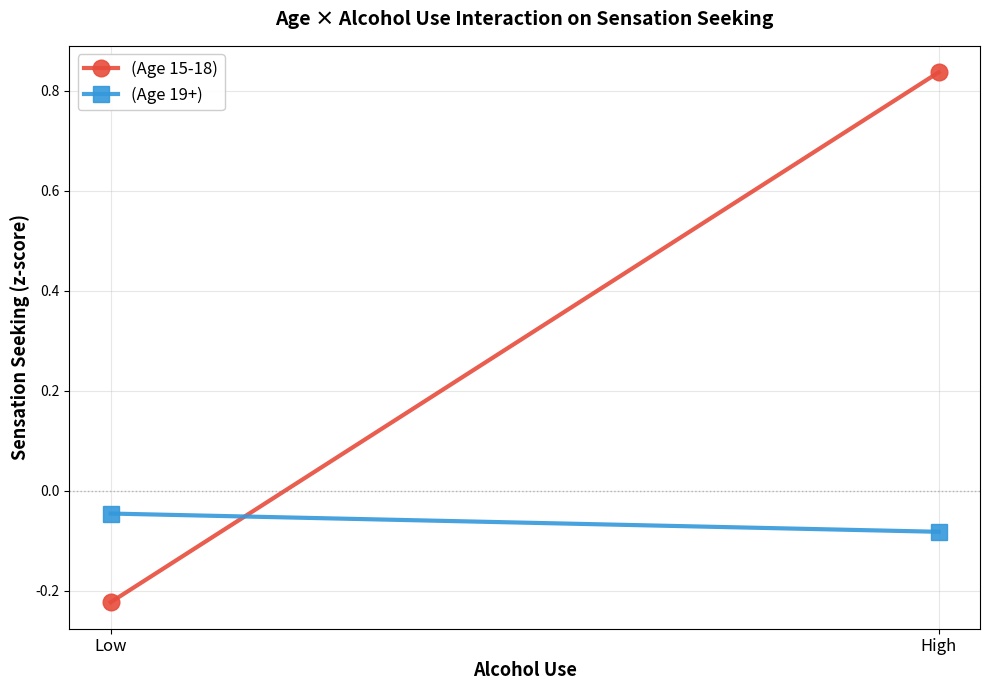

Python code for this plot:
import matplotlib.pyplot as plt
import numpy as np

# Model coefficients from your output
intercept = -1.07038
b_alcohol = 6.29777
b_age = 0.05186
b_interaction = -0.32056

# Representative ages
age_teen = 16.34  # -1 SD from your simple slopes
age_adult = 19.76  # +1 SD from your simple slopes

# Alcohol use levels
alcohol_use = np.array([0, 1])  # Low (0) vs High (1)

# Calculate predicted values using the full model:
# zuckerman.z = intercept + b_alcohol*alcohol + b_age*age + b_interaction*alcohol*age

# For teens (age 16.34)
teens_ss = intercept + b_alcohol*alcohol_use + b_age*age_teen + b_interaction*alcohol_use*age_teen

# For adults (age 19.76)
adults_ss = intercept + b_alcohol*alcohol_use + b_age*age_adult + b_interaction*alcohol_use*age_adult

# Create figure
fig, ax = plt.subplots(figsize=(10, 7))

# Plot
ax.plot(alcohol_use, teens_ss, 'o-', linewidth=3, markersize=12, 
         color='#e74c3c', label='(Age 15-18)', alpha=0.9)
ax.plot(alcohol_use, adults_ss, 's-', linewidth=3, markersize=12,
         color='#3498db', label='(Age 19+)', alpha=0.9)

ax.set_xlabel('Alcohol Use', fontsize=13, weight='bold')
ax.set_ylabel('Sensation Seeking (z-score)', fontsize=13, weight='bold')
ax.set_title('Age × Alcohol Use Interaction on Sensation Seeking', 
              fontsize=14, weight='bold', pad=15)
ax.set_xticks([0, 1])
ax.set_xticklabels(['Low', 'High'], fontsize=12)
ax.legend(loc='upper left', fontsize=12, framealpha=0.95)
ax.grid(True, alpha=0.3)

# Add horizontal line at 0 (sample mean)
ax.axhline(y=0, color='gray', linestyle=':', linewidth=1, alpha=0.5)

plt.tight_layout()
plt.savefig('age_moderation_figure.png', dpi=300, bbox_inches='tight', 
           facecolor='white')
plt.show()

print("Figure saved as 'age_moderation_figure.png'")
